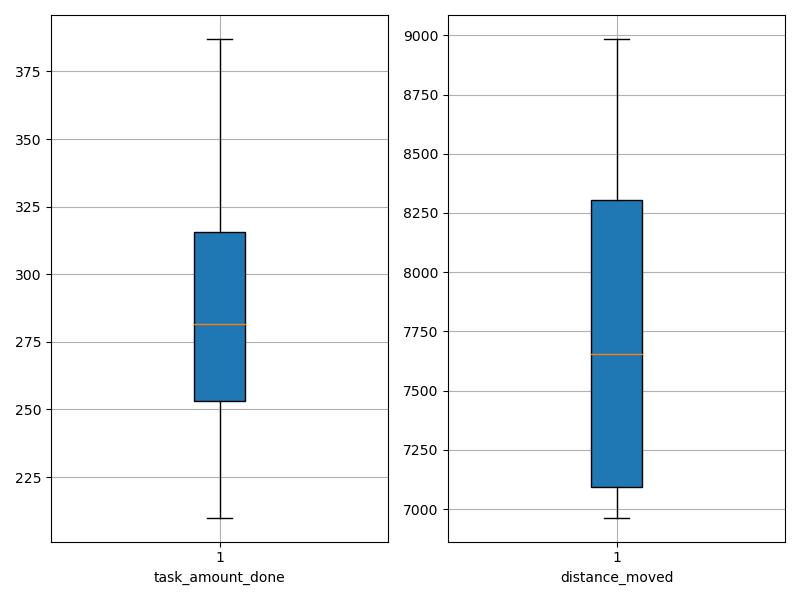

The table this chart was drawn from, first rows:
agent_id, task_amount_done, distance_moved
0, 210.0, 7891
1, 281.0, 6964
2, 316.0, 7038
3, 386.0, 8310
4, 387.0, 7416
5, 314.0, 8292
6, 282.0, 8985
7, 245.0, 7256
8, 277.0, 8957
9, 242.0, 7023
